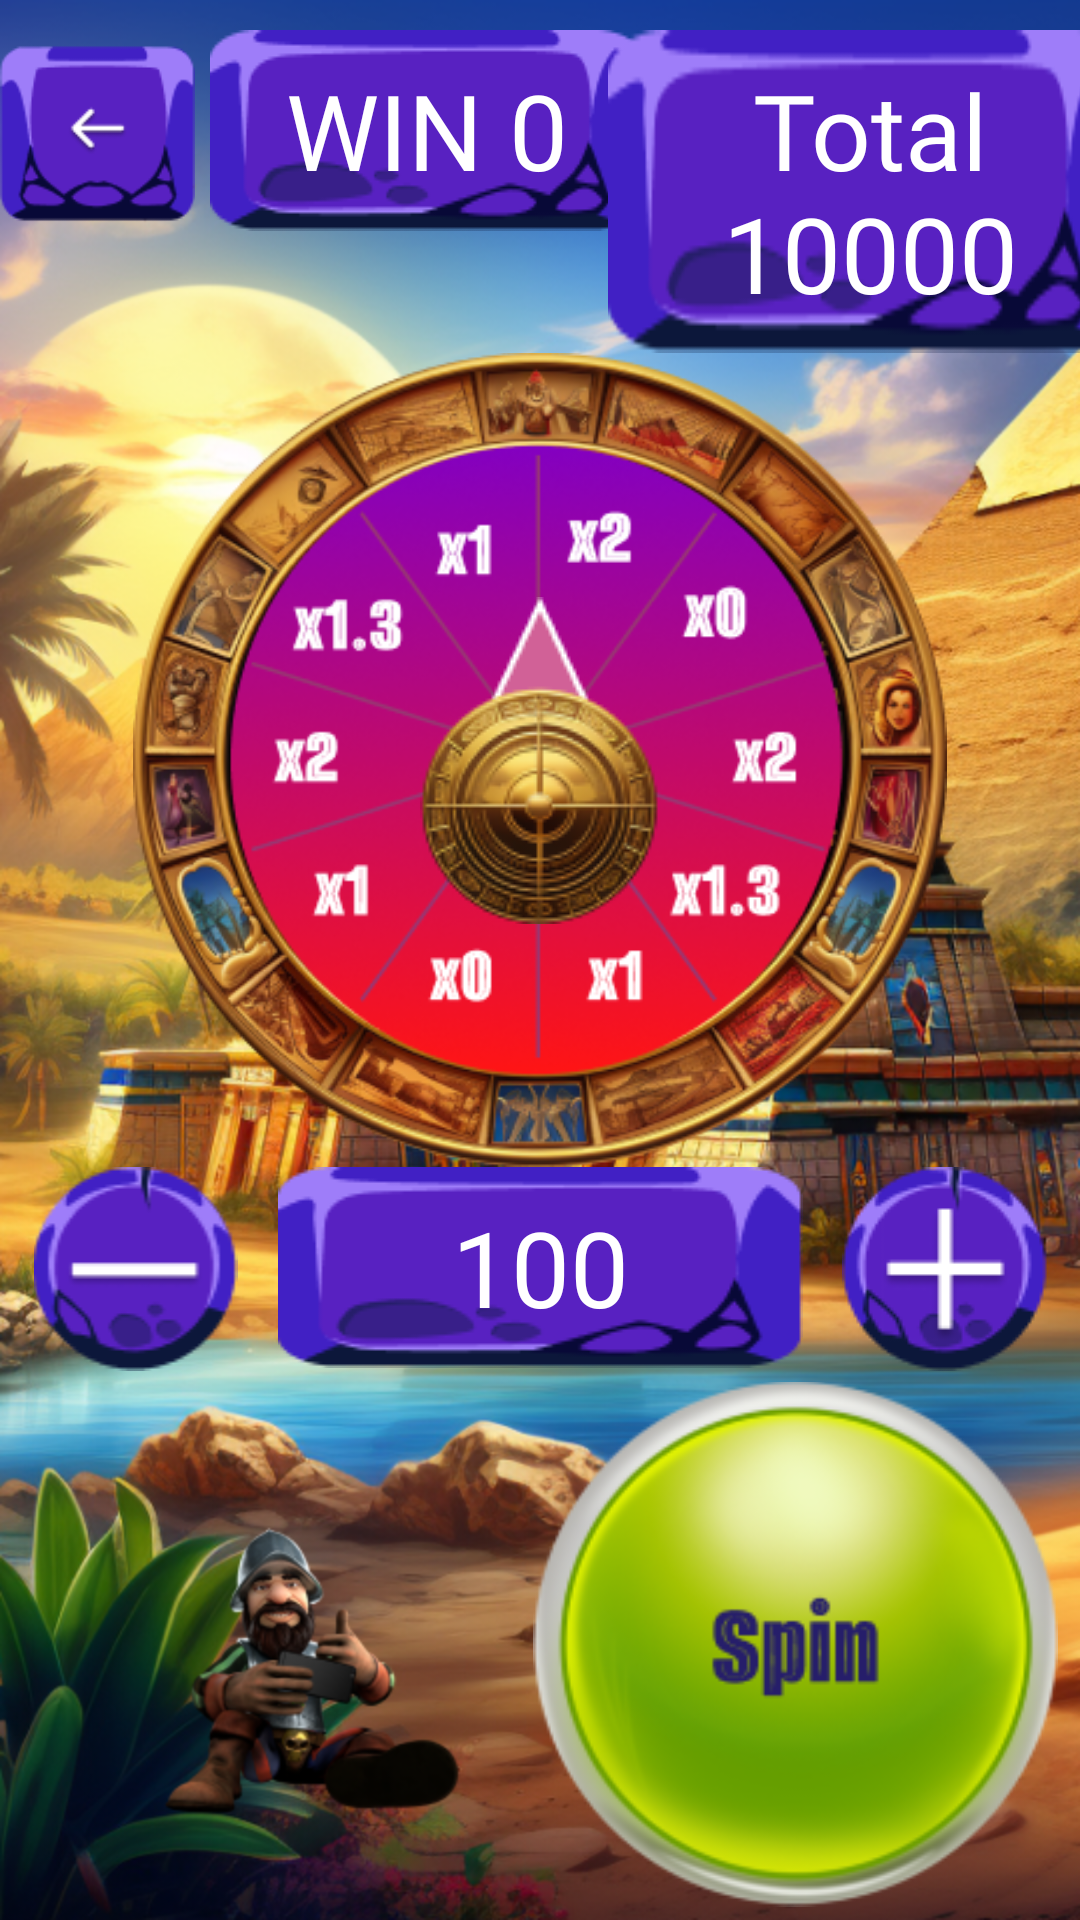

Layout XML and referenced resources for this Android screen:
<!-- AndroidManifest.xml: application theme Theme.PyramideLuck -->
<!-- res/layout/fragment_game_three.xml -->
<?xml version="1.0" encoding="utf-8"?>
<androidx.constraintlayout.widget.ConstraintLayout xmlns:android="http://schemas.android.com/apk/res/android"
    xmlns:app="http://schemas.android.com/apk/res-auto"
    xmlns:tools="http://schemas.android.com/tools"
    android:layout_width="match_parent"
    android:layout_height="match_parent"
    android:background="@drawable/background_three_game"
    tools:context=".ui.main.scene.games.GameThreeFragment">

    <androidx.constraintlayout.widget.ConstraintLayout
        android:id="@+id/status_game"
        android:layout_width="wrap_content"
        android:layout_height="0dp"
        app:layout_constraintEnd_toEndOf="parent"
        app:layout_constraintStart_toStartOf="parent"
        app:layout_constraintTop_toTopOf="parent">

        <ImageView
            android:id="@+id/btn_back"
            android:layout_width="@dimen/dp65"
            android:layout_height="0dp"
            android:clickable="true"
            android:contentDescription="@string/btn_back"
            android:focusable="true"
            android:src="@drawable/btn_back_second"
            app:layout_constraintStart_toStartOf="parent"
            app:layout_constraintTop_toTopOf="parent"
            tools:ignore="ImageContrastCheck" />

        <TextView
            android:id="@+id/text_win"
            android:layout_width="@dimen/dp145"
            android:layout_height="0dp"
            android:layout_marginStart="5dp"
            android:layout_marginTop="10dp"
            android:background="@drawable/text_background_three_game"
            android:fontFamily="@font/alumni_sans_inline_one"
            android:padding="@dimen/dp10"
            android:text="@string/title_win"
            android:textAlignment="center"
            android:textColor="@color/white"
            android:textSize="@dimen/size_textDescription"
            app:layout_constraintStart_toEndOf="@+id/btn_back"
            app:layout_constraintTop_toTopOf="parent" />

        <TextView
            android:id="@+id/text_total"
            android:layout_width="@dimen/dp175"
            android:layout_height="0dp"
            android:layout_marginStart="5dp"
            android:layout_marginTop="10dp"
            android:background="@drawable/text_background_three_game"
            android:fontFamily="@font/alumni_sans_inline_one"
            android:padding="@dimen/dp10"
            android:text="@string/title_total"
            android:textAlignment="center"
            android:textColor="@color/white"
            android:textSize="@dimen/size_textDescription"
            app:layout_constraintEnd_toEndOf="parent"
            app:layout_constraintStart_toEndOf="@+id/text_win"
            app:layout_constraintTop_toTopOf="parent" />

    </androidx.constraintlayout.widget.ConstraintLayout>

    <androidx.constraintlayout.widget.ConstraintLayout
        android:id="@+id/scene_wheel"
        android:layout_width="wrap_content"
        android:layout_height="0dp"
        app:layout_constraintBottom_toTopOf="@+id/control_game"
        app:layout_constraintEnd_toEndOf="parent"
        app:layout_constraintStart_toStartOf="parent"
        app:layout_constraintTop_toBottomOf="@+id/status_game">

        <ImageView
            android:id="@+id/wheel"
            android:layout_width="wrap_content"
            android:layout_height="wrap_content"
            android:layout_centerHorizontal="true"
            android:contentDescription="@string/wheel_scene"
            android:src="@drawable/drum"
            app:layout_constraintBottom_toBottomOf="parent"
            app:layout_constraintEnd_toEndOf="parent"
            app:layout_constraintStart_toStartOf="parent"
            app:layout_constraintTop_toTopOf="parent" />

        <ImageView
            android:id="@+id/arrow"
            android:layout_width="wrap_content"
            android:layout_height="wrap_content"
            android:layout_centerInParent="true"
            android:contentDescription="@string/arrow_scene"
            android:src="@drawable/drum_arrow"
            app:layout_constraintBottom_toBottomOf="@+id/wheel"
            app:layout_constraintEnd_toEndOf="parent"
            app:layout_constraintStart_toStartOf="@+id/wheel"
            app:layout_constraintTop_toTopOf="@+id/wheel" />
    </androidx.constraintlayout.widget.ConstraintLayout>

    <androidx.constraintlayout.widget.ConstraintLayout
        android:id="@+id/control_game"
        android:layout_width="wrap_content"
        android:layout_height="0dp"
        app:layout_constraintBottom_toBottomOf="parent"
        app:layout_constraintEnd_toEndOf="parent"
        app:layout_constraintStart_toStartOf="parent">

        <ImageView
            android:id="@+id/btn_minus"
            android:layout_width="@dimen/dp75"
            android:layout_height="0dp"
            android:clickable="true"
            android:contentDescription="@string/btn_minus"
            android:focusable="true"
            android:src="@drawable/btn_minus_three_game"
            app:layout_constraintStart_toStartOf="parent"
            app:layout_constraintTop_toTopOf="parent"
            tools:ignore="ImageContrastCheck" />

        <ImageView
            android:id="@+id/btn_plus"
            android:layout_width="@dimen/dp75"
            android:layout_height="0dp"
            android:layout_marginStart="10dp"
            android:clickable="true"
            android:contentDescription="@string/btn_exit"
            android:focusable="true"
            android:src="@drawable/btn_plus_three_game"
            app:layout_constraintStart_toEndOf="@+id/text_bid"
            app:layout_constraintTop_toTopOf="parent"
            tools:ignore="ImageContrastCheck" />

        <TextView
            android:id="@+id/text_bid"
            android:layout_width="@dimen/dp175"
            android:layout_height="0dp"
            android:layout_marginStart="10dp"
            android:background="@drawable/text_background_three_game"
            android:fontFamily="@font/alumni_sans_inline_one"
            android:padding="@dimen/dp10"
            android:text="@string/title_bid"
            android:textAlignment="center"
            android:textColor="@color/white"
            android:textSize="@dimen/size_textDescription"
            app:layout_constraintStart_toEndOf="@+id/btn_minus"
            app:layout_constraintTop_toTopOf="parent" />

        <ImageView
            android:id="@+id/btn_spin"
            android:layout_width="@dimen/dp175"
            android:layout_height="0dp"
            android:clickable="true"
            android:contentDescription="@string/btn_spin"
            android:focusable="true"
            android:src="@drawable/btn_spin_three_game"
            app:layout_constraintEnd_toEndOf="parent"
            app:layout_constraintTop_toBottomOf="@+id/text_bid"
            tools:ignore="ImageContrastCheck" />

    </androidx.constraintlayout.widget.ConstraintLayout>

</androidx.constraintlayout.widget.ConstraintLayout>
<!-- resources referenced by this layout -->
<resources>
  <color name="white">#FFFFFFFF</color>
  <dimen name="dp10">10dp</dimen>
  <dimen name="dp145">145dp</dimen>
  <dimen name="dp175">175dp</dimen>
  <dimen name="dp65">65dp</dimen>
  <dimen name="dp75">75dp</dimen>
  <dimen name="size_textDescription">35sp</dimen>
  <!-- drawable background_three_game: png bitmap (drawable, 852217 bytes) -->
  <!-- drawable btn_back_second: png bitmap (drawable, 3824 bytes) -->
  <!-- drawable btn_minus_three_game: png bitmap (drawable, 3845 bytes) -->
  <!-- drawable btn_plus_three_game: png bitmap (drawable, 4196 bytes) -->
  <!-- drawable btn_spin_three_game: png bitmap (drawable, 35349 bytes) -->
  <!-- drawable drum: png bitmap (drawable, 183197 bytes) -->
  <!-- drawable drum_arrow: png bitmap (drawable, 15360 bytes) -->
  <!-- drawable text_background_three_game: png bitmap (drawable, 3734 bytes) -->
  <string name="arrow_scene">arrow_scene</string>
  <string name="btn_back">btn_back</string>
  <string name="btn_exit">btn_exit</string>
  <string name="btn_minus">btn_minus</string>
  <string name="btn_spin">btn_spin</string>
  <string name="title_bid">100</string>
  <string name="title_total">Total 10000</string>
  <string name="title_win">WIN 0</string>
  <string name="wheel_scene">wheel_scene</string>
  <style name="Theme.PyramideLuck" parent="Theme.MaterialComponents.DayNight.NoActionBar">
          
          <item name="colorPrimary">@color/purple_500</item>
          <item name="colorPrimaryVariant">@color/purple_700</item>
          <item name="colorOnPrimary">@color/white</item>
          
          <item name="colorSecondary">@color/teal_200</item>
          <item name="colorSecondaryVariant">@color/teal_700</item>
          <item name="colorOnSecondary">@color/black</item>
          
          <item name="android:statusBarColor">?attr/colorPrimaryVariant</item>
          
          <item name="android:windowNoTitle">true</item>
          <item name="android:windowFullscreen">true</item>
      </style>
  <color name="purple_500">#FF6200EE</color>
  <color name="purple_700">#FF3700B3</color>
  <color name="teal_200">#FF03DAC5</color>
  <color name="teal_700">#FF018786</color>
  <color name="black">#FF000000</color>
</resources>
